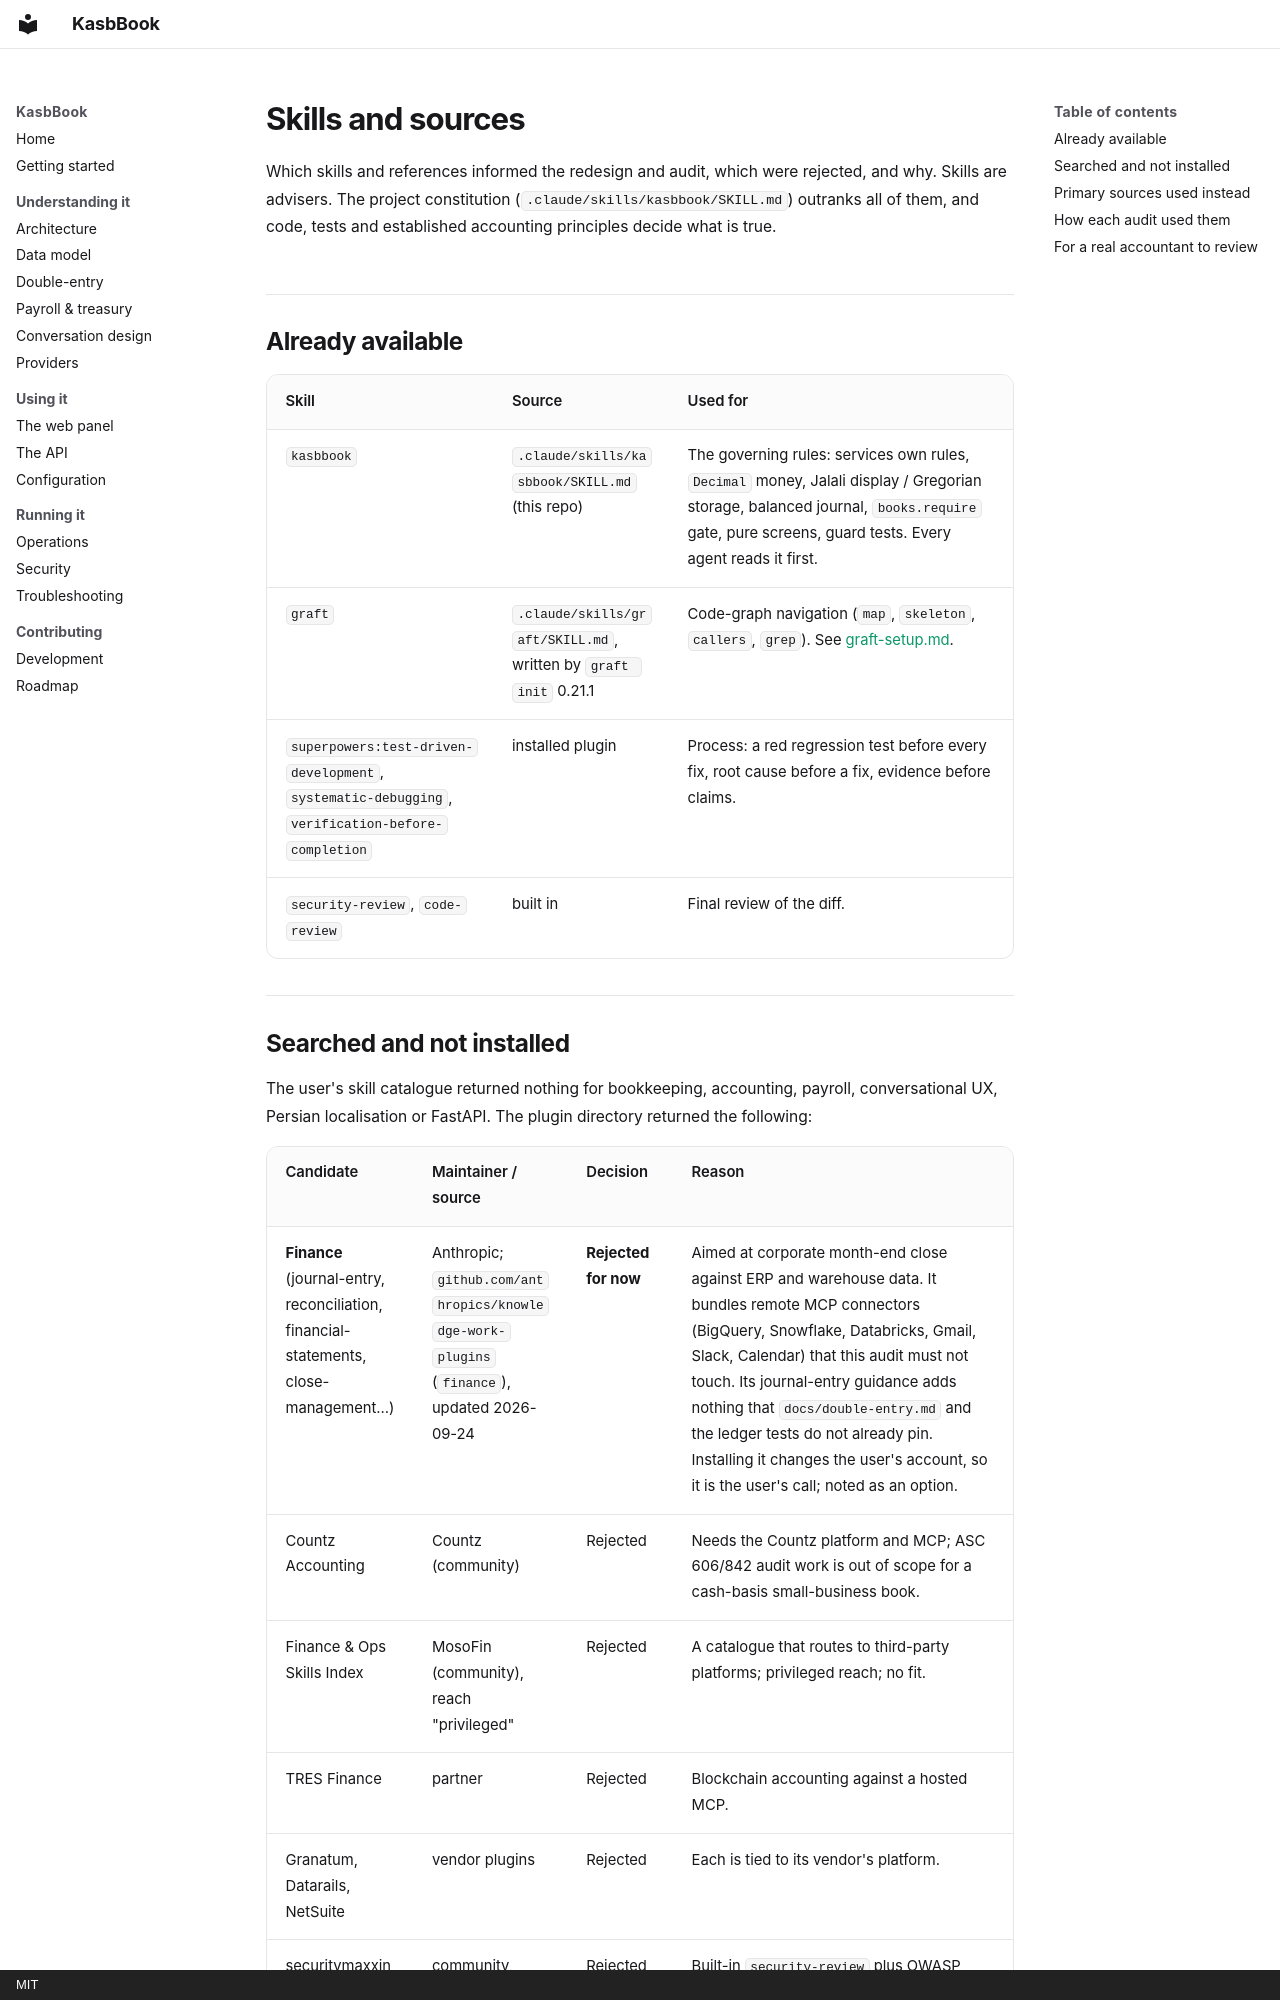

repository: Emadhabibnia1385/KasbBook · page: ux/skills-and-sources/index.html · generator: mkdocs · copyright: MIT

# Skills and sources

Which skills and references informed the redesign and audit, which were
rejected, and why. Skills are advisers. The project constitution
(`.claude/skills/kasbbook/SKILL.md`) outranks all of them, and code, tests and
established accounting principles decide what is true.

## Already available

| Skill | Source | Used for |
|---|---|---|
| `kasbbook` | `.claude/skills/kasbbook/SKILL.md` (this repo) | The governing rules: services own rules, `Decimal` money, Jalali display / Gregorian storage, balanced journal, `books.require` gate, pure screens, guard tests. Every agent reads it first. |
| `graft` | `.claude/skills/graft/SKILL.md`, written by `graft init` 0.21.1 | Code-graph navigation (`map`, `skeleton`, `callers`, `grep`). See [graft-setup.md](./graft-setup.md). |
| `superpowers:test-driven-development`, `systematic-debugging`, `verification-before-completion` | installed plugin | Process: a red regression test before every fix, root cause before a fix, evidence before claims. |
| `security-review`, `code-review` | built in | Final review of the diff. |
